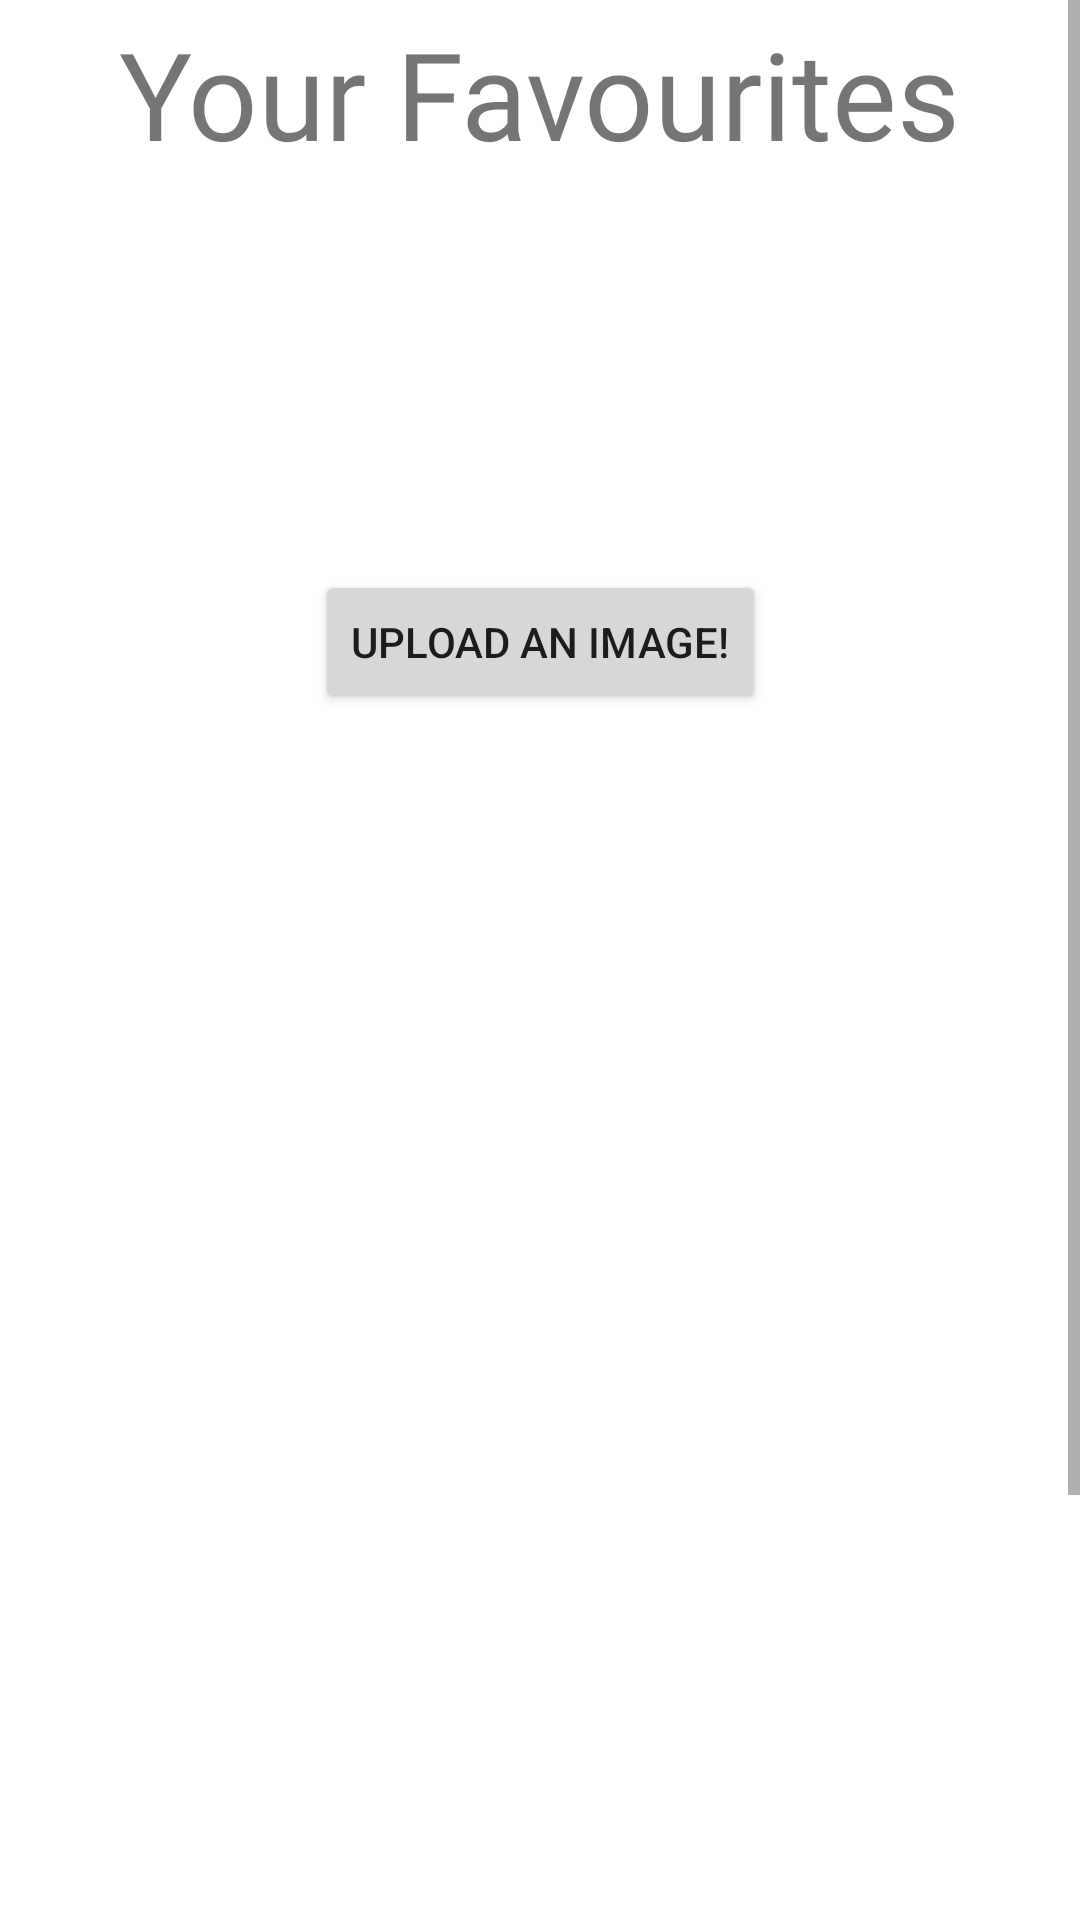

This screen was rendered from an Android layout file. Write that file and the resources it references.
<!-- AndroidManifest.xml: application theme Theme.CIS2208MCFoodForge -->
<!-- res/layout/fragment_favourites.xml -->
<?xml version="1.0" encoding="utf-8"?>
<ScrollView xmlns:app="http://schemas.android.com/apk/res-auto"
    xmlns:tools="http://schemas.android.com/tools"
    android:orientation="vertical"
    android:id="@+id/ScrollView"
    android:layout_height="match_parent"
    android:layout_width="match_parent"
    xmlns:android="http://schemas.android.com/apk/res/android">

<androidx.constraintlayout.widget.ConstraintLayout
    android:layout_width="match_parent"
    android:layout_height="wrap_content"
    tools:context=".ui.favourites.FavouritesFragment">

    <Button
        android:id="@+id/chooseImage"
        android:layout_width="wrap_content"
        android:layout_height="wrap_content"
        android:text="@string/upload_an_image"
        app:layout_constraintEnd_toEndOf="@+id/uploadImageView"
        app:layout_constraintStart_toStartOf="@+id/uploadImageView"
        app:layout_constraintTop_toBottomOf="@+id/uploadImageView" />

    <ImageView
        android:id="@+id/uploadImageView"
        android:layout_width="129dp"
        android:layout_height="130dp"
        android:layout_gravity="center_horizontal"
        app:layout_constraintEnd_toEndOf="@+id/favouriteTabTitleView"
        app:layout_constraintStart_toStartOf="@+id/favouriteTabTitleView"
        app:layout_constraintTop_toBottomOf="@+id/favouriteTabTitleView" />

    <TextView
        android:id="@+id/favouriteTabTitleView"
        android:layout_width="281dp"
        android:layout_height="56dp"
        android:layout_marginTop="4dp"
        android:autoSizeTextType="uniform"
        android:fontFamily="@font/libre_baskerville_bold"
        android:text="@string/your_favourites"
        app:layout_constraintEnd_toEndOf="parent"
        app:layout_constraintStart_toStartOf="parent"
        app:layout_constraintTop_toTopOf="parent" />

    <ListView
        android:id="@+id/favouritesListView"
        android:layout_width="374dp"
        android:layout_height="584dp"
        app:layout_constraintEnd_toEndOf="@+id/chooseImage"
        app:layout_constraintHorizontal_bias="0.491"
        app:layout_constraintStart_toStartOf="@+id/chooseImage"
        app:layout_constraintTop_toBottomOf="@+id/chooseImage"
        tools:ignore="NestedScrolling" />

</androidx.constraintlayout.widget.ConstraintLayout>
</ScrollView>
<!-- resources referenced by this layout -->
<resources>
  <string name="upload_an_image">Upload an Image!</string>
  <string name="your_favourites">Your Favourites</string>
  <style name="Theme.CIS2208MCFoodForge" parent="Theme.MaterialComponents.DayNight.DarkActionBar">
          
          <item name="colorPrimary">@color/maroon_200</item>
          <item name="colorPrimaryVariant">@color/maroon_500</item>
          <item name="colorOnPrimary">@color/white</item>
          
          <item name="colorSecondary">@color/orange_200</item>
          <item name="colorSecondaryVariant">@color/orange_500</item>
          <item name="colorOnSecondary">@color/white</item>
          
          <item name="android:statusBarColor">@color/maroon_500</item>
          
  
      </style>
  <color name="maroon_200">#541D1D</color>
  <color name="maroon_500">#B94228</color>
  <color name="white">#FFFFFF</color>
  <color name="orange_200">#FF7F50</color>
  <color name="orange_500">#FF5F3D</color>
</resources>
